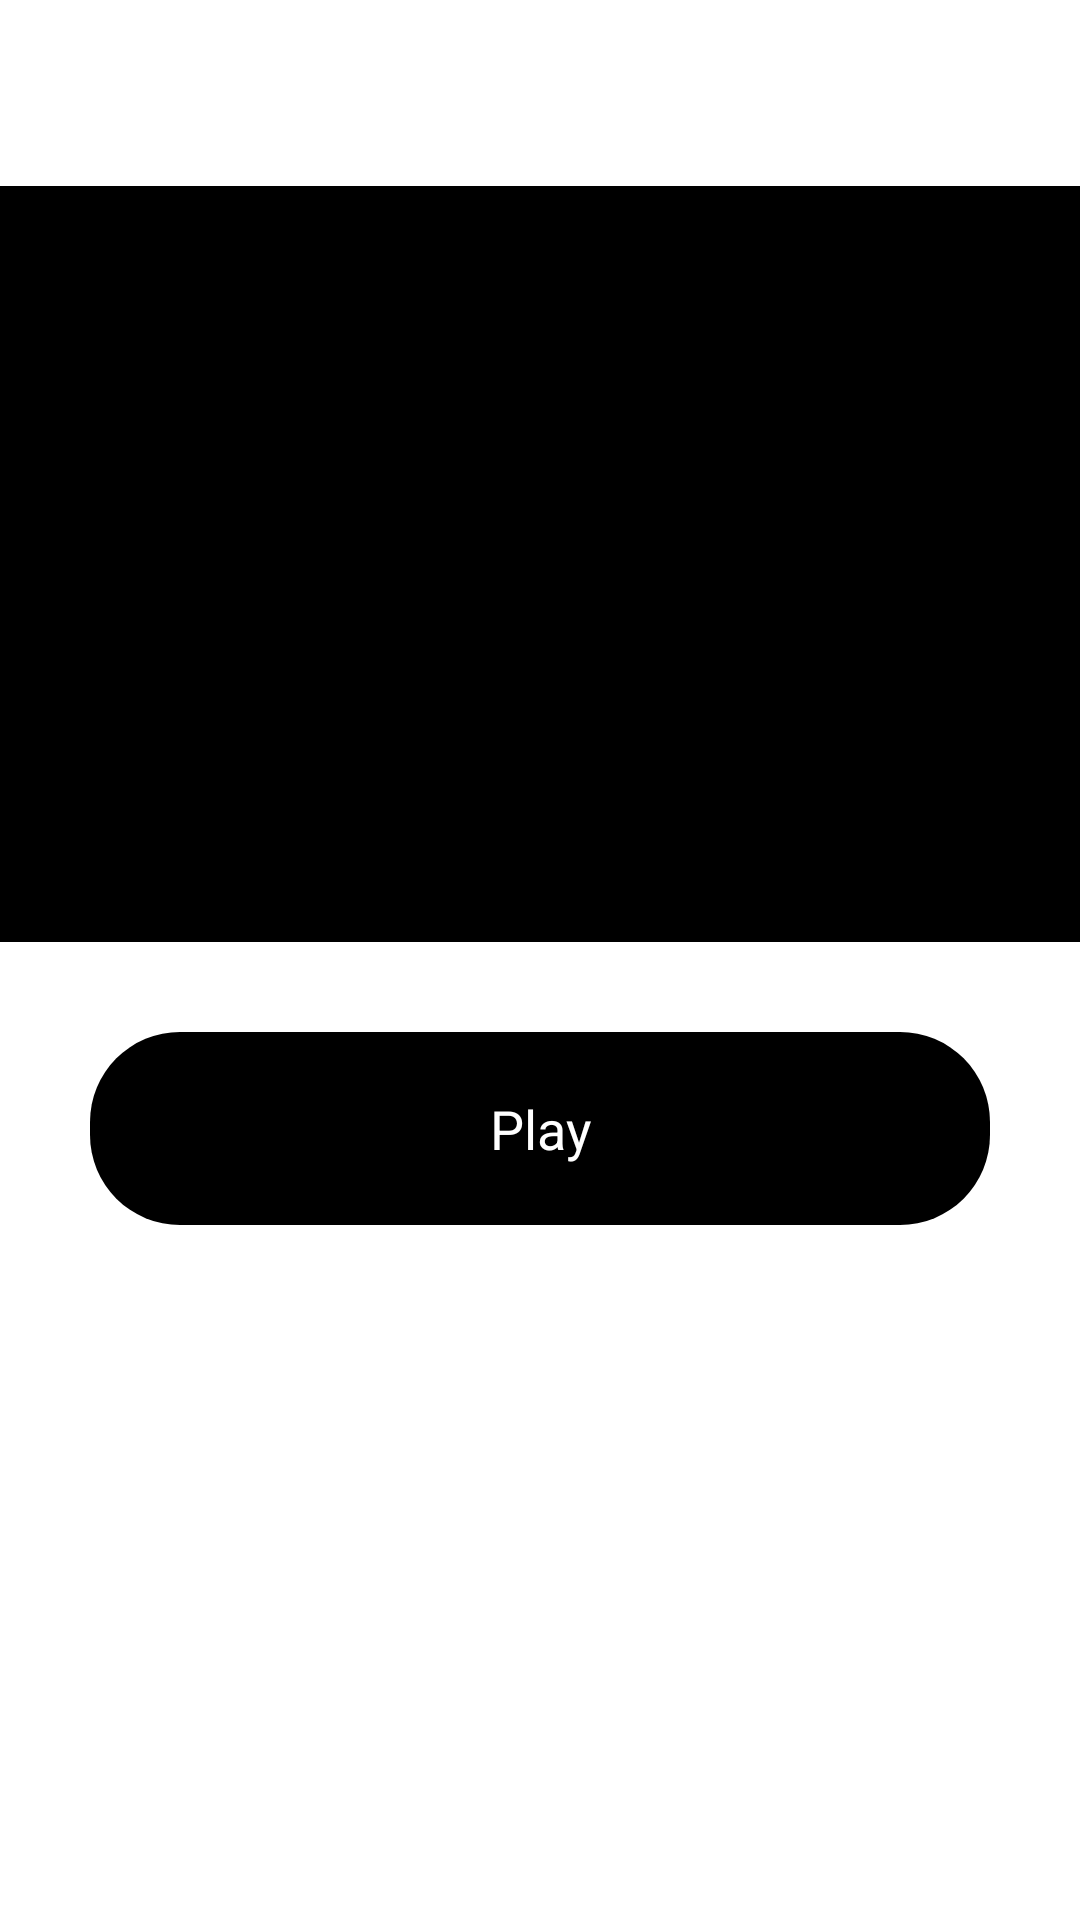

Produce the Android XML layout that renders to this screen, including the resource entries it uses.
<!-- AndroidManifest.xml: application theme Theme.CameraPlayback -->
<!-- res/layout/fragment_playback_camera.xml -->
<?xml version="1.0" encoding="utf-8"?>
<androidx.constraintlayout.widget.ConstraintLayout xmlns:android="http://schemas.android.com/apk/res/android"
    xmlns:app="http://schemas.android.com/apk/res-auto"
    xmlns:tools="http://schemas.android.com/tools"
    android:layout_width="match_parent"
    android:layout_height="match_parent"
    android:background="@color/white">

    <androidx.constraintlayout.widget.ConstraintLayout
        android:id="@+id/cl_video"
        android:layout_width="match_parent"
        android:layout_height="0dp"
        android:background="@color/black"
        app:layout_constraintBottom_toBottomOf="parent"
        app:layout_constraintDimensionRatio="w,0.7:1"
        app:layout_constraintEnd_toEndOf="parent"
        app:layout_constraintStart_toStartOf="parent"
        app:layout_constraintTop_toTopOf="parent"
        app:layout_constraintVertical_bias="0.16000003">

        <LinearLayout
            android:id="@+id/layout_wrap_glsurfaceview"
            android:layout_width="0dp"
            android:layout_height="match_parent"
            app:layout_constraintLeft_toLeftOf="parent"
            app:layout_constraintRight_toRightOf="parent"
            app:layout_constraintTop_toBottomOf="parent"
            app:layout_constraintTop_toTopOf="parent">

            <ScrollView
                android:id="@+id/scroolview"
                android:layout_width="match_parent"
                android:layout_height="match_parent"
                android:fillViewport="true">

                <LinearLayout
                    android:layout_width="match_parent"
                    android:layout_height="wrap_content">

                    <com.vnpttech.opengl.MGLSurfaceView
                        android:id="@+id/glSurfaceview"
                        android:layout_width="match_parent"
                        android:layout_height="match_parent"
                        android:keepScreenOn="true"
                        android:visibility="gone"
                        app:layout_constraintDimensionRatio="16:9"
                        app:onTouch="true" />
                </LinearLayout>
            </ScrollView>
        </LinearLayout>
    </androidx.constraintlayout.widget.ConstraintLayout>


    <RelativeLayout
        android:layout_width="match_parent"
        android:layout_height="wrap_content"
        android:layout_margin="30dp"
        android:padding="20dp"
        android:background="@drawable/bg_conner_card_black"
        app:layout_constraintTop_toBottomOf="@id/cl_video">

        <TextView
            android:layout_width="wrap_content"
            android:layout_height="wrap_content"
            android:layout_centerInParent="true"
            android:gravity="center"
            android:textColor="@color/white"
            android:textSize="18sp"
            android:text="@string/play">

        </TextView>
    </RelativeLayout>

</androidx.constraintlayout.widget.ConstraintLayout>
<!-- resources referenced by this layout -->
<resources>
  <color name="black">#FF000000</color>
  <color name="white">#FFFFFFFF</color>
  <!-- drawable bg_conner_card_black (drawable) -->
  <?xml version="1.0" encoding="utf-8"?>
  <ripple xmlns:android="http://schemas.android.com/apk/res/android"
      android:color="@color/black">
      <item android:id="@+id/card_background">
          <shape android:shape="rectangle">
              <solid android:color="@color/black"/>
              <corners android:radius="30dp"/>
          </shape>
      </item>
  </ripple>
  <string name="play">Play</string>
  <style name="Theme.CameraPlayback" parent="android:Theme.Material.Light.NoActionBar" />
</resources>
